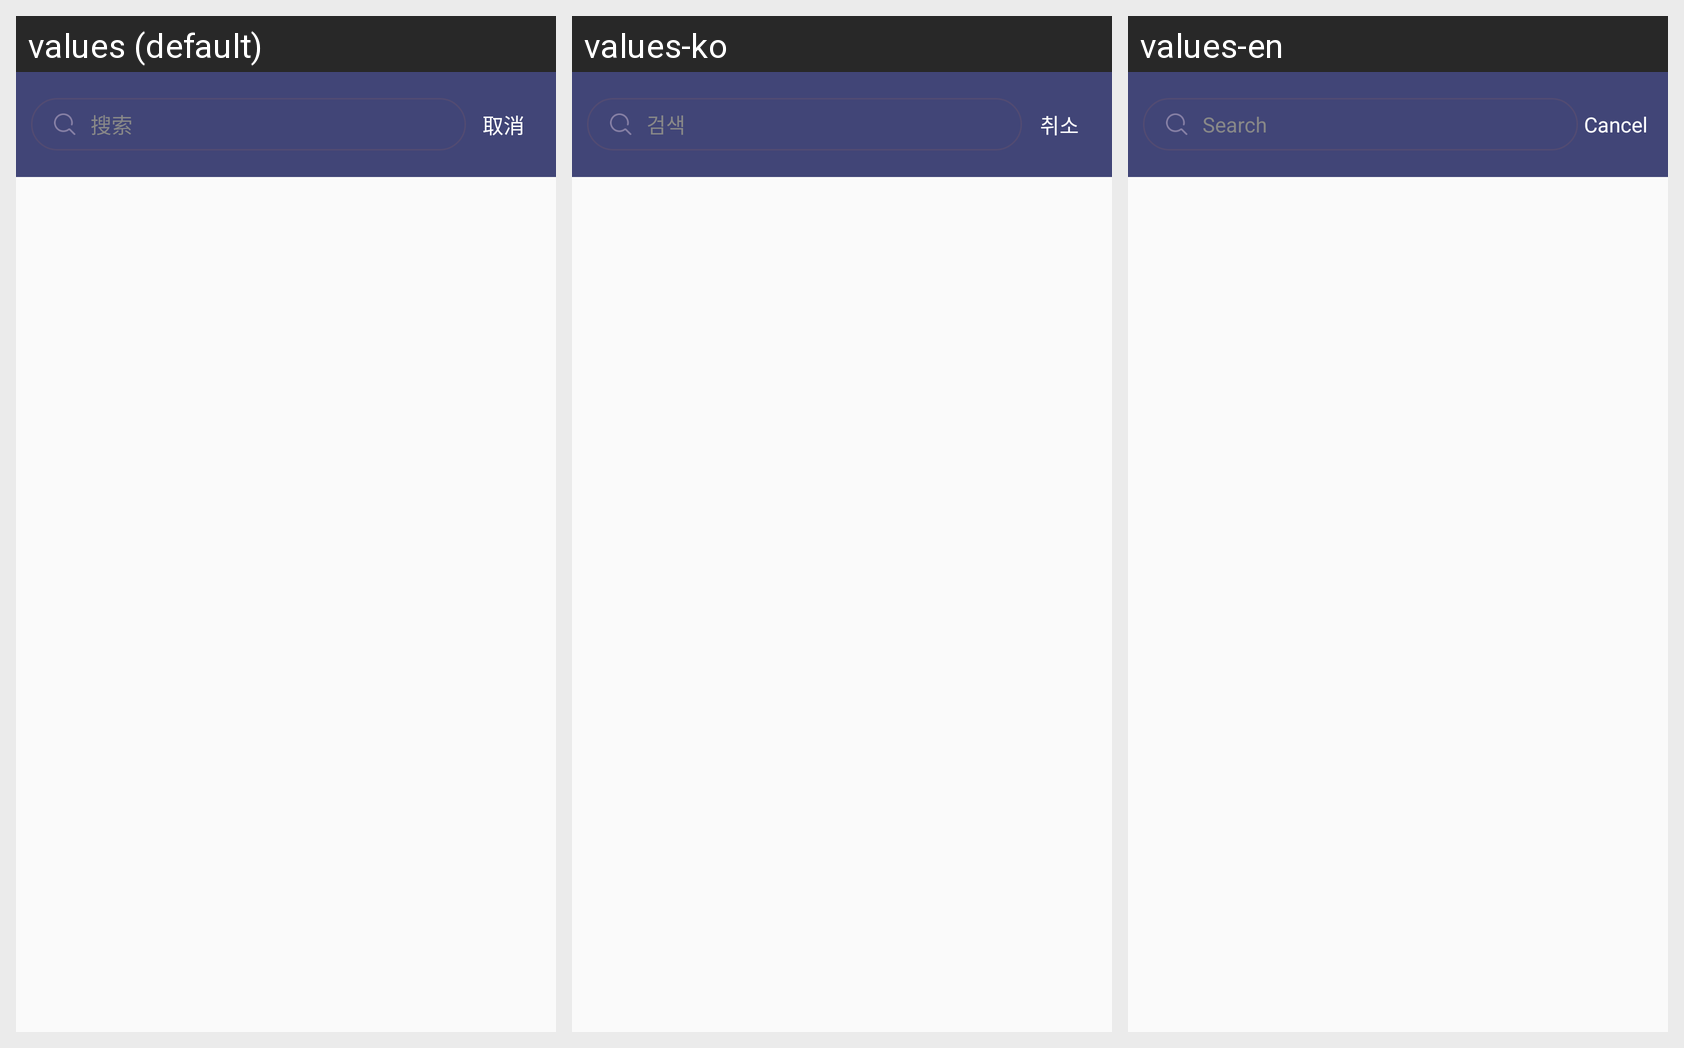

This grid shows one Android layout under several languages. Give, for every string resource on the screen, its name, the default text and each shown locale's text.
Android screen res/layout/activity_search_new.xml rendered under 3 locales, left to right: values (default), values-ko, values-en. Device: Nexus 5 (rendered at 1080×1920; each locale shown at half size, 540×960, under a caption strip naming it); theme mAppTheme.
Strings drawn on this screen, with the default value and each locale's value (text and hints the layout hard-codes, and strings that could not be matched under every locale, appear in the picture but are not listed):

c35
  values: 搜索
  values-ko: 검색
  values-en: Search

c34
  values: 取消
  values-ko: 취소
  values-en: Cancel
